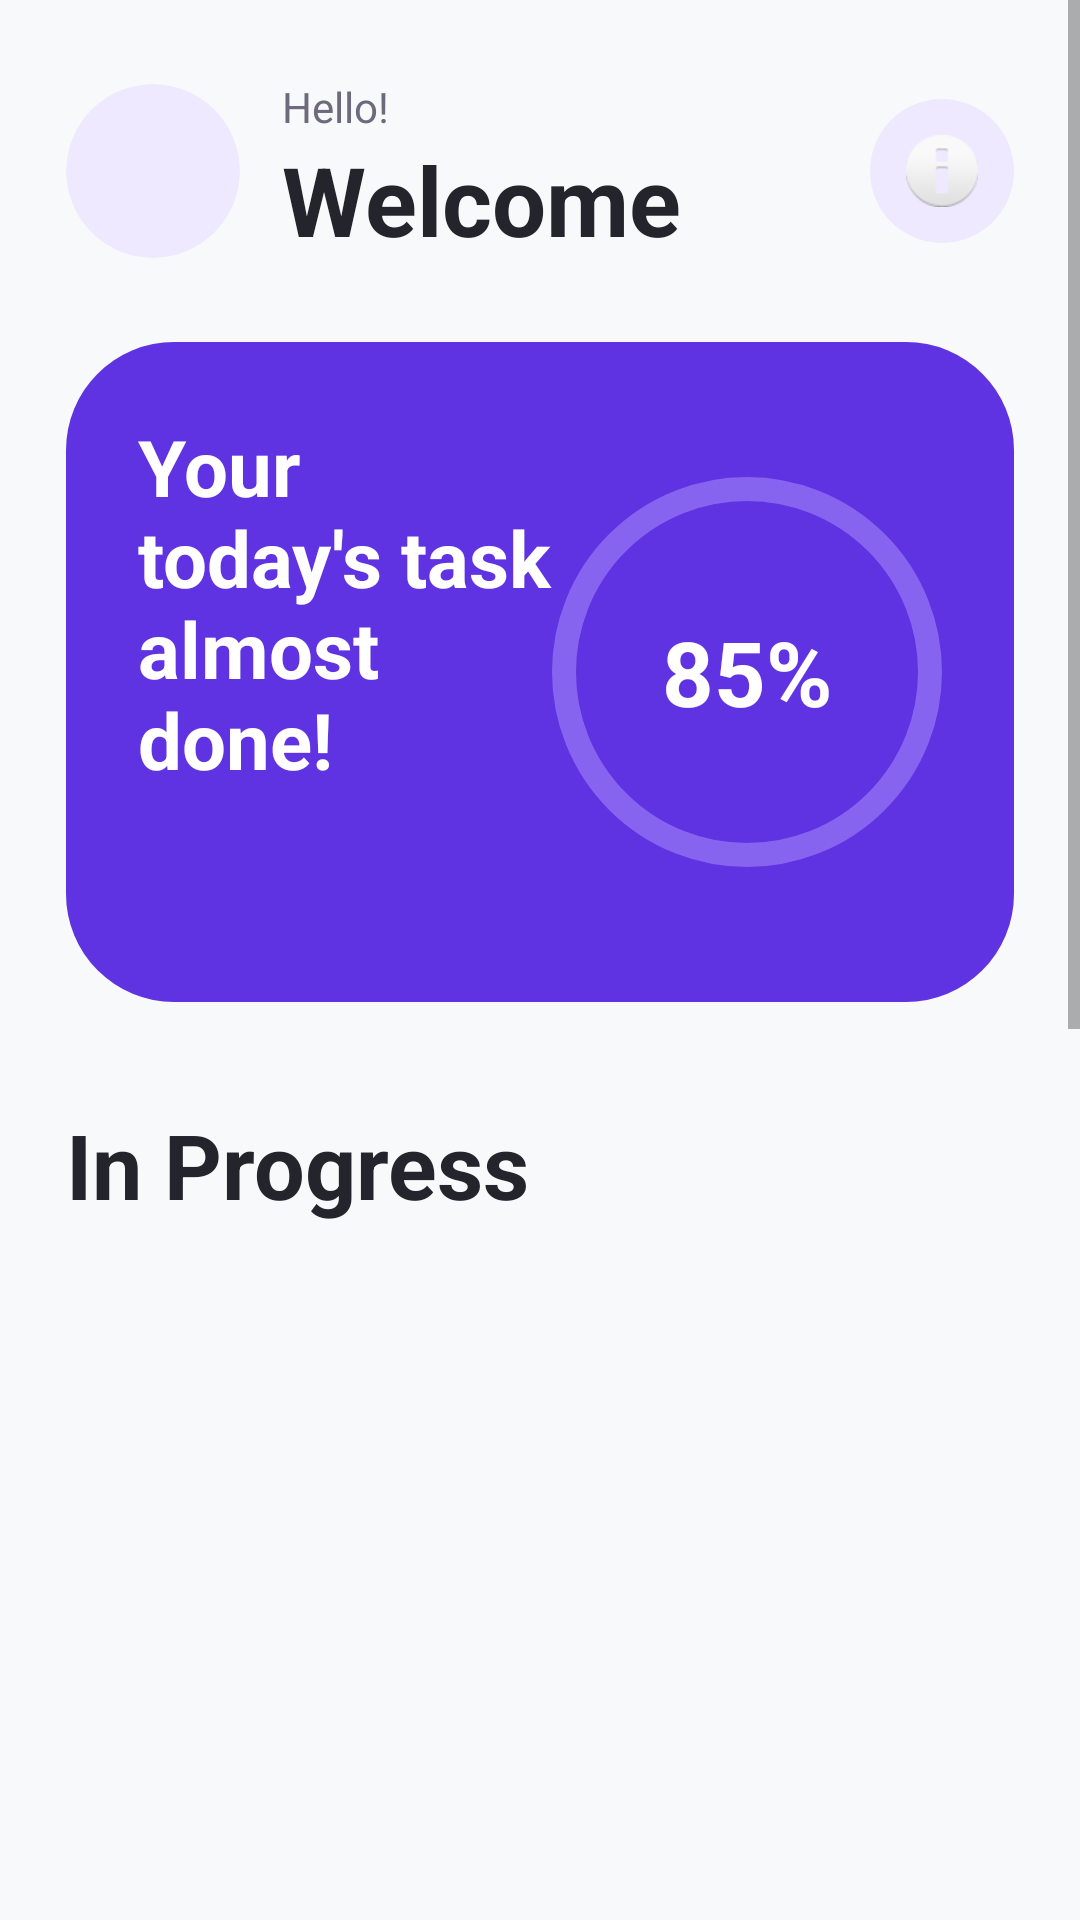

Produce the Android XML layout that renders to this screen, including the resource entries it uses.
<!-- AndroidManifest.xml: application theme Theme.TaskFlow -->
<!-- res/layout/fragment_home.xml -->
<?xml version="1.0" encoding="utf-8"?>
<ScrollView
    xmlns:android="http://schemas.android.com/apk/res/android"
    xmlns:app="http://schemas.android.com/apk/res-auto"

    android:layout_width="match_parent"
    android:layout_height="match_parent"

    android:fillViewport="true"

    android:background="@color/background_main">

    <LinearLayout
        android:layout_width="match_parent"
        android:layout_height="wrap_content"

        android:orientation="vertical"

        android:paddingHorizontal="22dp"

        android:paddingTop="26dp"

        android:paddingBottom="120dp">



        

        <LinearLayout
            android:layout_width="match_parent"
            android:layout_height="wrap_content"

            android:gravity="center_vertical">

            <com.google.android.material.imageview.ShapeableImageView
                android:id="@+id/ivHomeAvatar"
                android:layout_width="58dp"
                android:layout_height="58dp"
                android:scaleType="centerCrop"
                app:shapeAppearanceOverlay="@style/ShapeAppearanceOverlay.App.CornerSize50Percent"
                android:background="@drawable/bg_progress_circle" />


            <LinearLayout
                android:layout_width="0dp"
                android:layout_height="wrap_content"

                android:layout_marginStart="14dp"

                android:layout_weight="1"

                android:orientation="vertical">

                <TextView
                    android:layout_width="wrap_content"
                    android:layout_height="wrap_content"

                    android:text="Hello!"

                    android:textColor="@color/text_secondary"

                    android:textSize="14sp"/>


                <TextView
                    android:id="@+id/tvUserName"

                    android:layout_width="wrap_content"
                    android:layout_height="wrap_content"

                    android:text="Welcome"

                    android:textColor="@color/text_primary"

                    android:textSize="32sp"

                    android:textStyle="bold"/>

            </LinearLayout>



            <ImageView
                android:layout_width="48dp"
                android:layout_height="48dp"

                android:padding="12dp"

                android:background="@drawable/bg_progress_circle"

                android:src="@android:drawable/ic_dialog_info"/>

        </LinearLayout>





        

        <LinearLayout
            android:layout_width="match_parent"
            android:layout_height="220dp"

            android:layout_marginTop="26dp"

            android:background="@drawable/bg_home_hero"

            android:orientation="horizontal"

            android:padding="24dp">


            <LinearLayout
                android:layout_width="0dp"
                android:layout_height="match_parent"

                android:layout_weight="1"

                android:orientation="vertical">

                <TextView
                    android:layout_width="wrap_content"
                    android:layout_height="wrap_content"

                    android:text="Your today's task&#10;almost done!"

                    android:textColor="@color/white"

                    android:textSize="26sp"

                    android:textStyle="bold"/>


                <TextView
                    android:id="@+id/tvTodayProgress"

                    android:layout_width="wrap_content"
                    android:layout_height="wrap_content"

                    android:layout_marginTop="14dp"

                    android:textColor="@color/white"

                    android:textSize="15sp"/>


                <Button
                    android:id="@+id/btnViewCalendar"

                    android:layout_width="150dp"
                    android:layout_height="56dp"

                    android:layout_marginTop="26dp"

                    android:text="View Task"

                    android:textAllCaps="false"

                    android:textColor="@color/primary_color"

                    android:textStyle="bold"

                    android:backgroundTint="@color/primary_light"/>

            </LinearLayout>





            

            <FrameLayout
                android:layout_width="130dp"
                android:layout_height="130dp"

                android:layout_gravity="center">


                <com.google.android.material.progressindicator.CircularProgressIndicator
                    android:id="@+id/circleProgress"

                    android:layout_width="match_parent"
                    android:layout_height="match_parent"

                    android:max="100"

                    android:indeterminate="false"

                    app:indicatorSize="130dp"

                    app:indicatorInset="0dp"

                    app:trackThickness="8dp"

                    app:indicatorColor="@color/white"

                    app:trackColor="#8664F0"/>


                <TextView
                    android:id="@+id/tvPercent"

                    android:layout_width="match_parent"
                    android:layout_height="match_parent"

                    android:gravity="center"

                    android:text="85%"

                    android:textColor="@color/white"

                    android:textSize="30sp"

                    android:textStyle="bold"/>

            </FrameLayout>

        </LinearLayout>





        

        <TextView
            android:layout_width="wrap_content"
            android:layout_height="wrap_content"

            android:layout_marginTop="34dp"

            android:text="In Progress"

            android:textSize="30sp"

            android:textStyle="bold"

            android:textColor="@color/text_primary"/>


        <androidx.recyclerview.widget.RecyclerView
            android:id="@+id/rvUpcoming"

            android:layout_width="match_parent"

            android:layout_height="190dp"

            android:layout_marginTop="16dp"/>





        

        <TextView
            android:layout_width="wrap_content"
            android:layout_height="wrap_content"

            android:layout_marginTop="32dp"

            android:text="Task Groups"

            android:textSize="30sp"

            android:textStyle="bold"

            android:textColor="@color/text_primary"/>


        <LinearLayout
            android:id="@+id/layoutPriority"

            android:layout_width="match_parent"

            android:layout_height="wrap_content"

            android:layout_marginTop="16dp"

            android:orientation="vertical">

            <include
                android:id="@+id/cardHigh"
                layout="@layout/item_priority_group"/>

            <include
                android:id="@+id/cardMedium"
                layout="@layout/item_priority_group"/>

            <include
                android:id="@+id/cardLow"
                layout="@layout/item_priority_group"/>

        </LinearLayout>

    </LinearLayout>

</ScrollView>
<!-- res/layout/item_priority_group.xml (included above) -->
<?xml version="1.0" encoding="utf-8"?>
<androidx.cardview.widget.CardView
    xmlns:android="http://schemas.android.com/apk/res/android"
    xmlns:app="http://schemas.android.com/apk/res-auto"

    android:layout_width="match_parent"
    android:layout_height="110dp"

    android:layout_marginBottom="14dp"

    app:cardCornerRadius="28dp"

    app:cardElevation="0dp"

    app:cardBackgroundColor="@color/white">

    <LinearLayout
        android:layout_width="match_parent"
        android:layout_height="match_parent"

        android:padding="22dp"

        android:gravity="center_vertical"

        android:orientation="horizontal">


        

        <LinearLayout
            android:layout_width="0dp"
            android:layout_height="wrap_content"

            android:layout_weight="1"

            android:orientation="vertical">

            <TextView
                android:id="@+id/tvPriority"

                android:layout_width="wrap_content"
                android:layout_height="wrap_content"

                android:text="HIGH"

                android:textSize="20sp"

                android:textStyle="bold"

                android:textColor="@color/text_primary"/>


            <TextView
                android:id="@+id/tvCount"

                android:layout_width="wrap_content"
                android:layout_height="wrap_content"

                android:layout_marginTop="6dp"

                android:text="3 Tasks"

                android:textColor="@color/text_secondary"

                android:textSize="14sp"/>

        </LinearLayout>




        

        <FrameLayout
            android:layout_width="64dp"
            android:layout_height="64dp">


            <com.google.android.material.progressindicator.CircularProgressIndicator
                android:id="@+id/circle"

                android:layout_width="match_parent"
                android:layout_height="match_parent"

                android:max="100"

                android:progress="40"

                android:indeterminate="false"

                app:indicatorSize="64dp"

                app:indicatorInset="0dp"

                app:trackThickness="6dp"

                app:trackColor="@color/primary_light"

                app:indicatorColor="@color/group_purple"/>



            <TextView
                android:id="@+id/tvPercent"

                android:layout_width="match_parent"
                android:layout_height="match_parent"

                android:gravity="center"

                android:text="40%"

                android:textColor="@color/text_primary"

                android:textSize="15sp"

                android:textStyle="bold"/>

        </FrameLayout>

    </LinearLayout>

</androidx.cardview.widget.CardView>
<!-- resources referenced by this layout -->
<resources>
  <color name="background_main">#F8F9FA</color>
  <color name="group_purple">#9260F4</color>
  <color name="primary_color">#5F33E1</color>
  <color name="primary_light">#EEE9FF</color>
  <color name="text_primary">#24252C</color>
  <color name="text_secondary">#6E6A7C</color>
  <color name="white">#FFFFFF</color>
  <!-- drawable bg_home_hero (drawable) -->
  <?xml version="1.0" encoding="utf-8"?>
  <shape
      xmlns:android="http://schemas.android.com/apk/res/android">
  
      <solid
          android:color="@color/primary_color"/>
  
      <corners
          android:radius="36dp"/>
  
  </shape>
  <!-- drawable bg_progress_circle (drawable) -->
  <?xml version="1.0" encoding="utf-8"?>
  <shape
      xmlns:android="http://schemas.android.com/apk/res/android"
      android:shape="oval">
  
      <solid
          android:color="@color/primary_light"/>
  
  </shape>
  <style name="ShapeAppearanceOverlay.App.CornerSize50Percent" parent="">
          <item name="cornerFamily">rounded</item>
          <item name="cornerSize">50%</item>
      </style>
  <style name="Theme.TaskFlow" parent="Theme.MaterialComponents.Light.NoActionBar"> <item name="android:statusBarColor">
          @android:color/transparent
      </item>
  
      </style>
</resources>
